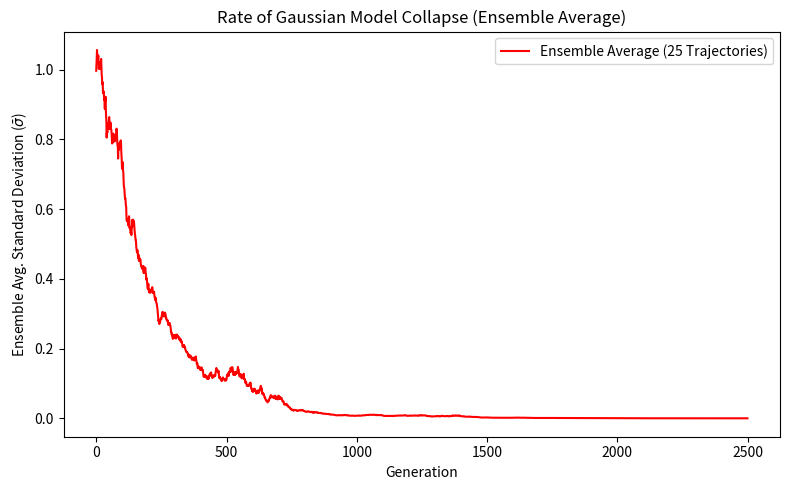

Recreate this plot in Python.
import numpy as np
import matplotlib.pyplot as plt
from tqdm import tqdm
import os 

# --- New Function to Calculate and Save Ensemble Average ---

def plot_and_save_ensemble_average(stds_data_array, num_trajectories):
    """
    Calculates the ensemble average of standard deviations across all trajectories,
    plots the result, and saves the data as a single column CSV file.
    
    stds_data_array: 2D NumPy array of standard deviations (trajectories x generations)
    num_trajectories: The number of trajectories used for the average
    """
    
    # Calculate the Ensemble Average (Mean)
    # axis=0 averages down the columns, giving one average value per generation.
    ensemble_average_stds = np.mean(stds_data_array, axis=0)
    
    # --- Plotting the Ensemble Average ---
    
    fig, ax = plt.subplots(1, 1, figsize=(8, 5))
    ax.plot(ensemble_average_stds, color='red', label=f'Ensemble Average ({num_trajectories} Trajectories)')
    
    ax.set_xlabel('Generation')
    ax.set_ylabel(r'Ensemble Avg. Standard Deviation ($\bar{\sigma}$)')
    ax.set_title(f'Rate of Gaussian Model Collapse (Ensemble Average)')
    ax.legend()
    plt.tight_layout()
    plt.savefig('normal_collapse_average_plot.png')
    plt.show()

    # --- Saving Averaged Data to CSV (One Column) ---
    
    avg_output_filename = 'gaussian_collapse_stds_AVERAGE_column.csv'
    
    # np.savetxt automatically saves 1D arrays as a single column.
    np.savetxt(
        avg_output_filename, 
        ensemble_average_stds, 
        delimiter='\n', # Use newline as delimiter for a single column output
        header=f'Ensemble Average Standard Deviation (sigma) across {num_trajectories} trajectories. (One value per row/generation)',
        comments='# '
    )
    print(f"\nSuccessfully saved ensemble average (single column) to: {avg_output_filename}")


# --- ORIGINAL SIMULATION CODE ---

# Initial parameters
mu_0 = 0
sigma_0 = 1

def generate_normal_samples(mu, sigma, n):
    '''
    mu: mean
    sigma: standard deviation
    n: number of samples
    '''
    # We must use np.random.default_rng() or similar to ensure it works outside a Colab cell
    rng = np.random.default_rng()
    return rng.normal(mu, sigma, n)

def ml_estimate(samples):
    '''
    samples: array of samples
    '''
    return np.mean(samples), np.std(samples, ddof=1)

n = 100  # Number of samples per generation
num_trajectories = 25   # Number of different trajectories to generate
num_generations = 2500  # Number of generations to simulate

means, stds = [], []
pbar = tqdm(total=num_trajectories * num_generations)

# Generate each trajectory
for _ in range(num_trajectories):
    mu, sigma = mu_0, sigma_0
    mean_arr, std_arr = [], []

    for _ in range(num_generations):
       # Generate samples and estimate the new probability
        samples = generate_normal_samples(mu, sigma, n)
        mu, sigma = ml_estimate(samples)
        mean_arr.append(mu)
        std_arr.append(sigma)
        pbar.update(1)

    means.append(mean_arr)
    stds.append(std_arr)

pbar.close()

# ----------------------------------------------------
# --- EXECUTION ---
# ----------------------------------------------------

# Convert the list of lists (stds) into a 2D NumPy array
std_data_array = np.array(stds)

# Call the new function to plot the average and save the single-column CSV
plot_and_save_ensemble_average(std_data_array, num_trajectories)
